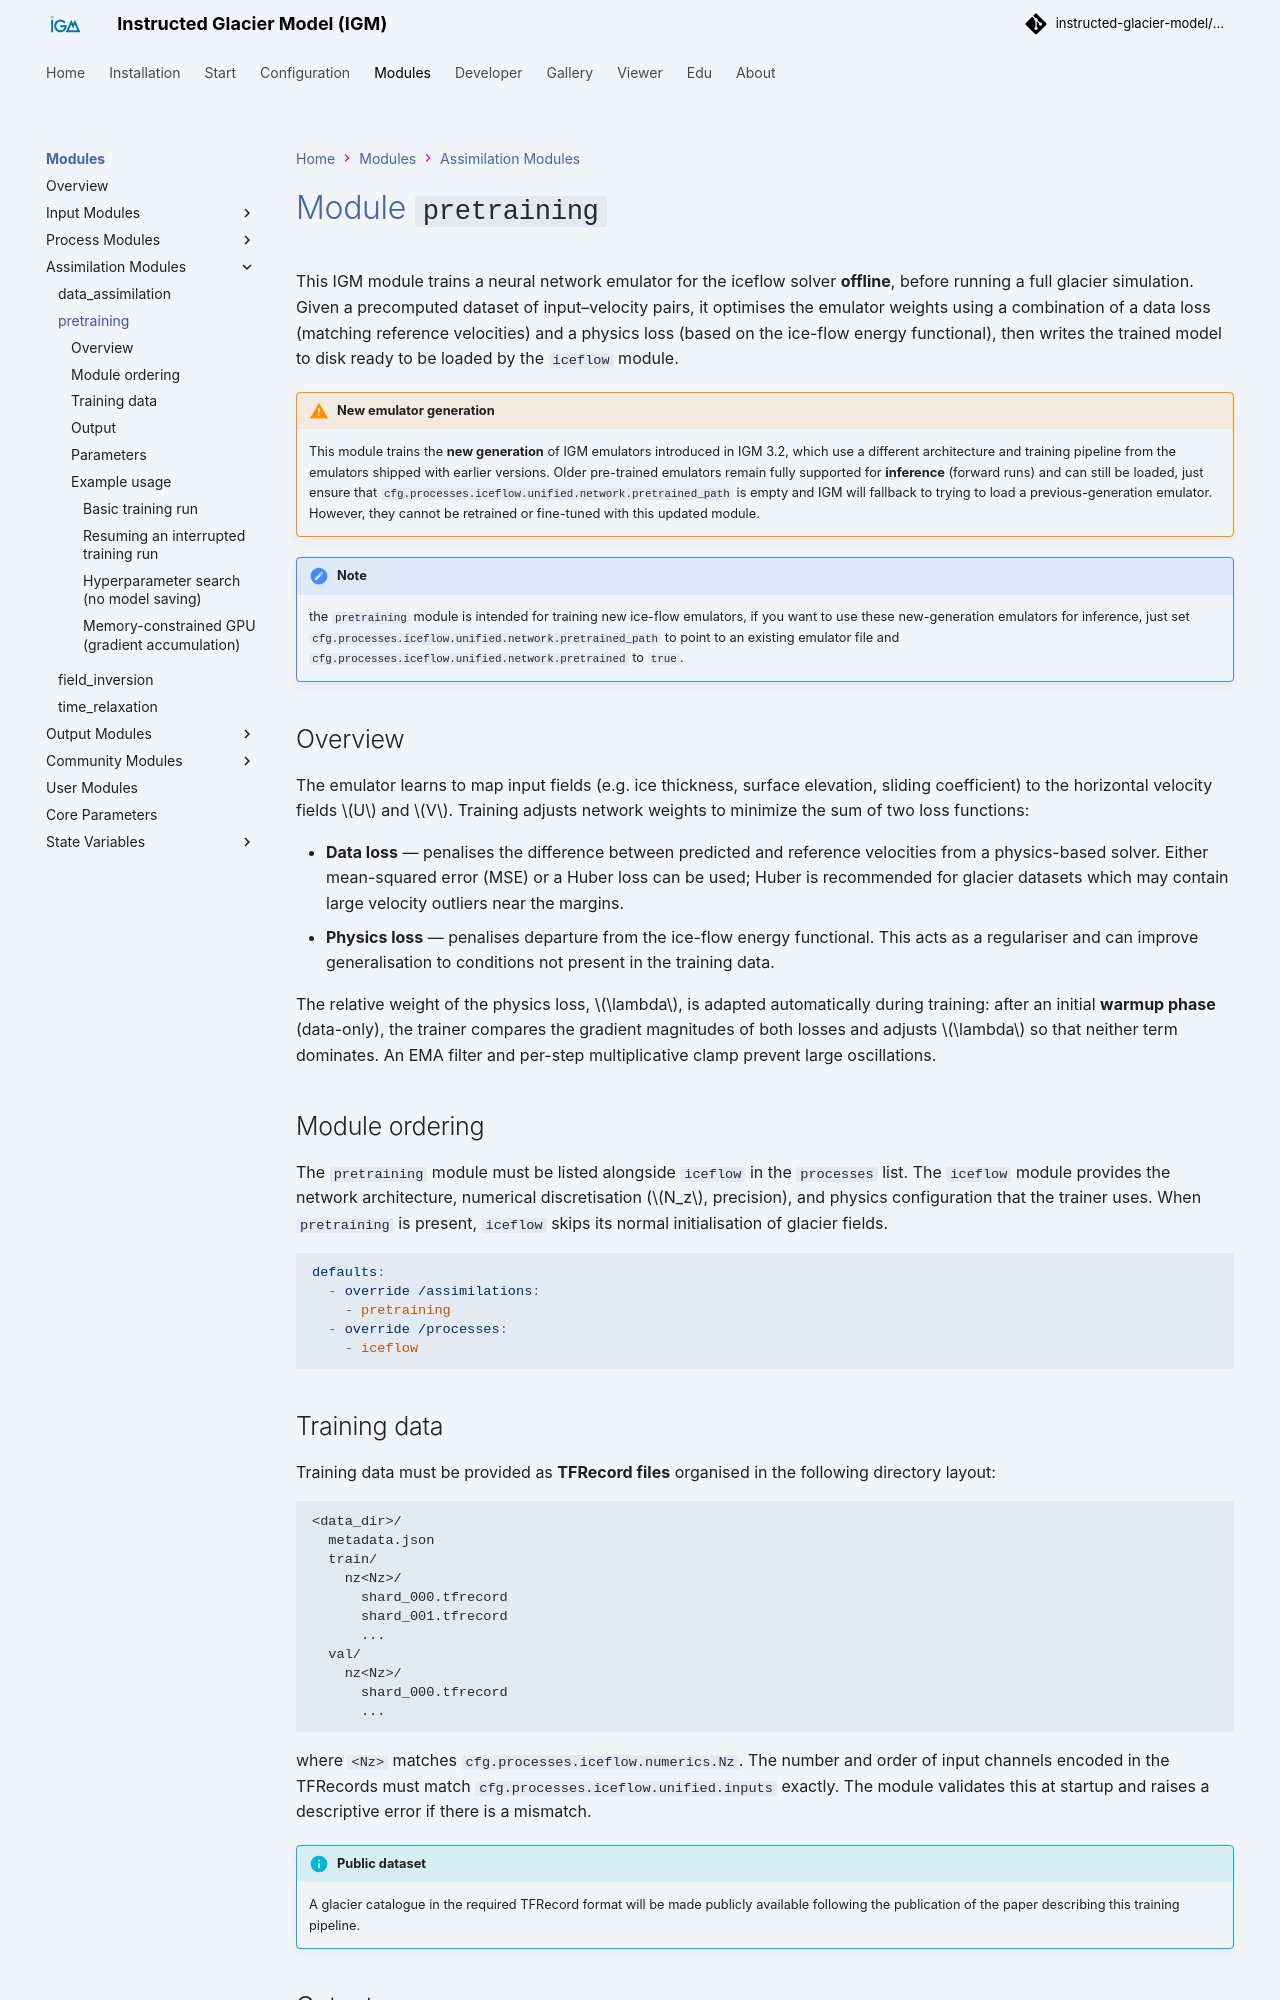

repository: instructed-glacier-model/igm-doc · page: latest/modules/assimilations/pretraining/index.html · generator: mkdocs

# Module `pretraining`

This IGM module trains a neural network emulator for the iceflow solver **offline**, before running a full glacier simulation. Given a precomputed dataset of input–velocity pairs, it optimises the emulator weights using a combination of a data loss (matching reference velocities) and a physics loss (based on the ice-flow energy functional), then writes the trained model to disk ready to be loaded by the `iceflow` module.

!!! warning "New emulator generation"
    This module trains the **new generation** of IGM emulators introduced in IGM 3.2, which use a different architecture and training pipeline from the emulators shipped with earlier versions. Older pre-trained emulators remain fully supported for **inference** (forward runs) and can still be loaded, just ensure that  `cfg.processes.iceflow.unified.network.pretrained_path` is empty and IGM will fallback to trying to load a previous-generation emulator. However, they cannot be retrained or fine-tuned with this updated module.

!!! note
    the `pretraining` module is intended for training new ice-flow emulators, if you want to use these new-generation emulators for inference, just set `cfg.processes.iceflow.unified.network.pretrained_path` to point to an existing emulator file and `cfg.processes.iceflow.unified.network.pretrained` to `true`.
